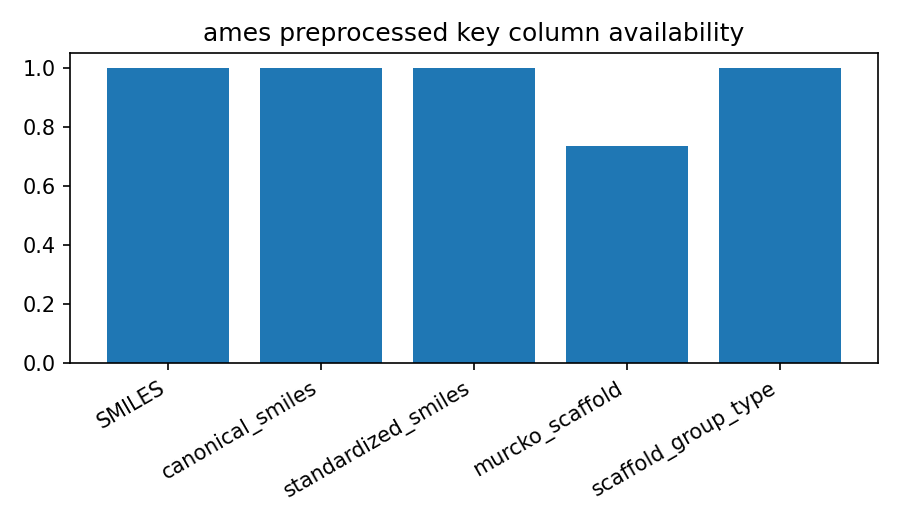

Values plotted in this chart, from the file beside it:
column, non_null_frac
SMILES, 1.0
canonical_smiles, 0.9993
standardized_smiles, 0.9993
murcko_scaffold, 0.7345
scaffold_group_type, 1.0
